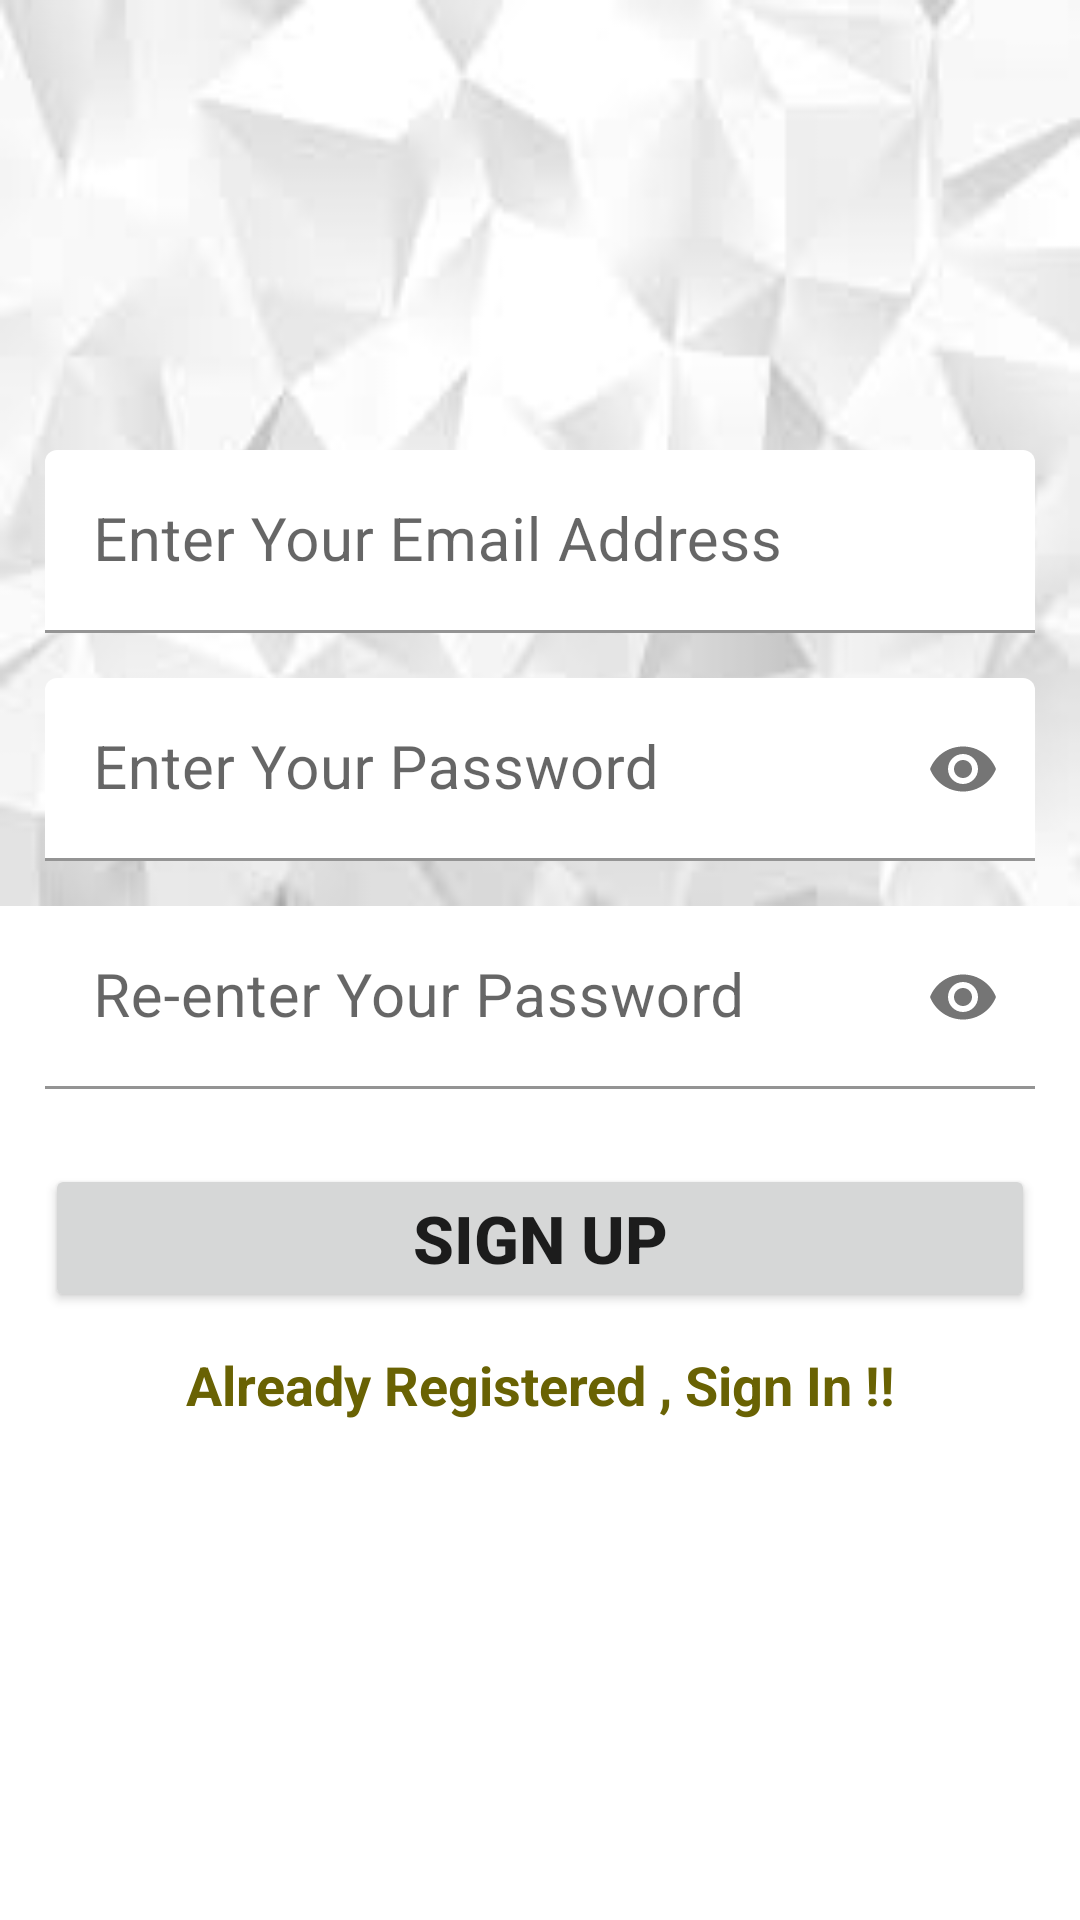

Android layout source for this screen:
<!-- AndroidManifest.xml: application theme Theme.Notezy -->
<!-- res/layout/activity_sign_up.xml -->
<?xml version="1.0" encoding="utf-8"?>
<androidx.constraintlayout.widget.ConstraintLayout xmlns:android="http://schemas.android.com/apk/res/android"
    xmlns:app="http://schemas.android.com/apk/res-auto"
    xmlns:tools="http://schemas.android.com/tools"
    android:layout_width="match_parent"
    android:layout_height="match_parent"
    tools:context=".activities.SignUpActivity">

    <ImageView
        android:id="@+id/imageView"
        android:layout_width="0dp"
        android:layout_height="0dp"
        android:scaleType="fitXY"
        app:layout_constraintBottom_toTopOf="@+id/textInputLayout3"
        app:layout_constraintEnd_toEndOf="parent"
        app:layout_constraintStart_toStartOf="parent"
        app:layout_constraintTop_toTopOf="parent"
        app:srcCompat="@drawable/bg" />

    <com.google.android.material.textfield.TextInputLayout
        android:id="@+id/textInputLayout"
        android:layout_width="0dp"
        android:layout_height="wrap_content"
        android:layout_marginTop="150dp"
        android:layout_marginStart="15dp"
        android:layout_marginEnd="15dp"
        app:boxBackgroundColor="@color/white"
        app:boxStrokeColor="#125069"
        app:hintTextColor="#125069"
        app:layout_constraintEnd_toEndOf="parent"
        app:layout_constraintStart_toStartOf="parent"
        app:layout_constraintTop_toTopOf="parent">

        <com.google.android.material.textfield.TextInputEditText
            android:id="@+id/etEmail"
            android:layout_width="match_parent"
            android:layout_height="wrap_content"
            android:hint="@string/email_hint"
            android:inputType="textEmailAddress"
            android:textColor="@color/black"
            android:textSize="20sp" />
    </com.google.android.material.textfield.TextInputLayout>

    <com.google.android.material.textfield.TextInputLayout
        android:id="@+id/textInputLayout2"
        android:layout_width="0dp"
        android:layout_height="wrap_content"
        android:layout_margin="15dp"
        app:boxBackgroundColor="@color/white"
        app:boxStrokeColor="#125069"
        app:hintTextColor="#125069"
        app:layout_constraintEnd_toEndOf="parent"
        app:layout_constraintStart_toStartOf="parent"
        app:layout_constraintTop_toBottomOf="@+id/textInputLayout"
        app:passwordToggleEnabled="true">

        <com.google.android.material.textfield.TextInputEditText
            android:id="@+id/etPassword"
            android:layout_width="match_parent"
            android:layout_height="wrap_content"
            android:hint="@string/pass_hint"
            android:inputType="textPassword"
            android:textColor="@color/black"
            android:textSize="20sp" />
    </com.google.android.material.textfield.TextInputLayout>

    <com.google.android.material.textfield.TextInputLayout
        android:id="@+id/textInputLayout3"
        android:layout_width="0dp"
        android:layout_height="wrap_content"
        android:layout_margin="15dp"
        app:boxBackgroundColor="@color/white"
        app:boxStrokeColor="#125069"
        app:hintTextColor="#125069"
        app:layout_constraintEnd_toEndOf="parent"
        app:layout_constraintStart_toStartOf="parent"
        app:layout_constraintTop_toBottomOf="@+id/textInputLayout2"
        app:passwordToggleEnabled="true">

        <com.google.android.material.textfield.TextInputEditText
            android:id="@+id/etConfirmPassword"
            android:layout_width="match_parent"
            android:layout_height="wrap_content"
            android:hint="@string/pass_conf_hint"
            android:inputType="textPassword"
            android:textColor="@color/black"
            android:textSize="20sp" />
    </com.google.android.material.textfield.TextInputLayout>

    <Button
        android:id="@+id/btnSignUp"
        android:layout_width="0dp"
        android:layout_height="wrap_content"
        android:layout_marginTop="25dp"
        android:layout_marginStart="15dp"
        android:layout_marginEnd="15dp"
        android:padding="10dp"
        android:text="Sign Up"
        android:textSize="22sp"
        android:textStyle="bold"
        app:layout_constraintEnd_toEndOf="parent"
        app:layout_constraintHorizontal_bias="1.0"
        app:layout_constraintStart_toStartOf="parent"
        app:layout_constraintTop_toBottomOf="@+id/textInputLayout3" />

    <TextView
        android:id="@+id/doneSignUp"
        android:layout_width="wrap_content"
        android:layout_height="wrap_content"
        android:layout_marginTop="12dp"
        android:text="@string/done_sign_up"
        android:textColor="#696203"
        android:textSize="18sp"
        android:textStyle="bold"
        app:layout_constraintEnd_toEndOf="parent"
        app:layout_constraintStart_toStartOf="parent"
        app:layout_constraintTop_toBottomOf="@+id/btnSignUp" />

</androidx.constraintlayout.widget.ConstraintLayout>
<!-- resources referenced by this layout -->
<resources>
  <!-- drawable bg: jpeg bitmap (drawable-v24, 3282 bytes) -->
  <string name="done_sign_up">Already Registered , Sign In !!</string>
  <string name="email_hint">Enter Your Email Address</string>
  <string name="pass_conf_hint">Re-enter Your Password</string>
  <string name="pass_hint">Enter Your Password</string>
  <style name="Theme.Notezy" parent="Theme.MaterialComponents.DayNight.DarkActionBar">
          
          <item name="colorPrimary">#125069</item>
          <item name="colorPrimaryVariant">@color/purple_700</item>
          <item name="colorOnPrimary">@color/white</item>
          
          <item name="colorSecondary">@color/teal_200</item>
          <item name="colorSecondaryVariant">@color/teal_700</item>
          <item name="colorOnSecondary">@color/black</item>
          
          <item name="android:statusBarColor" tools:targetApi="l">?attr/colorPrimaryVariant</item>
          
      </style>
  <!-- not gathered from this repository: default colours our renderer supplied (Android Studio template values) -->
  <color name="purple_700">#FF3700B3</color>
  <color name="teal_200">#FF03DAC5</color>
  <color name="teal_700">#FF018786</color>
  <color name="black">#FF000000</color>
  <color name="white">#FFFFFFFF</color>
</resources>
